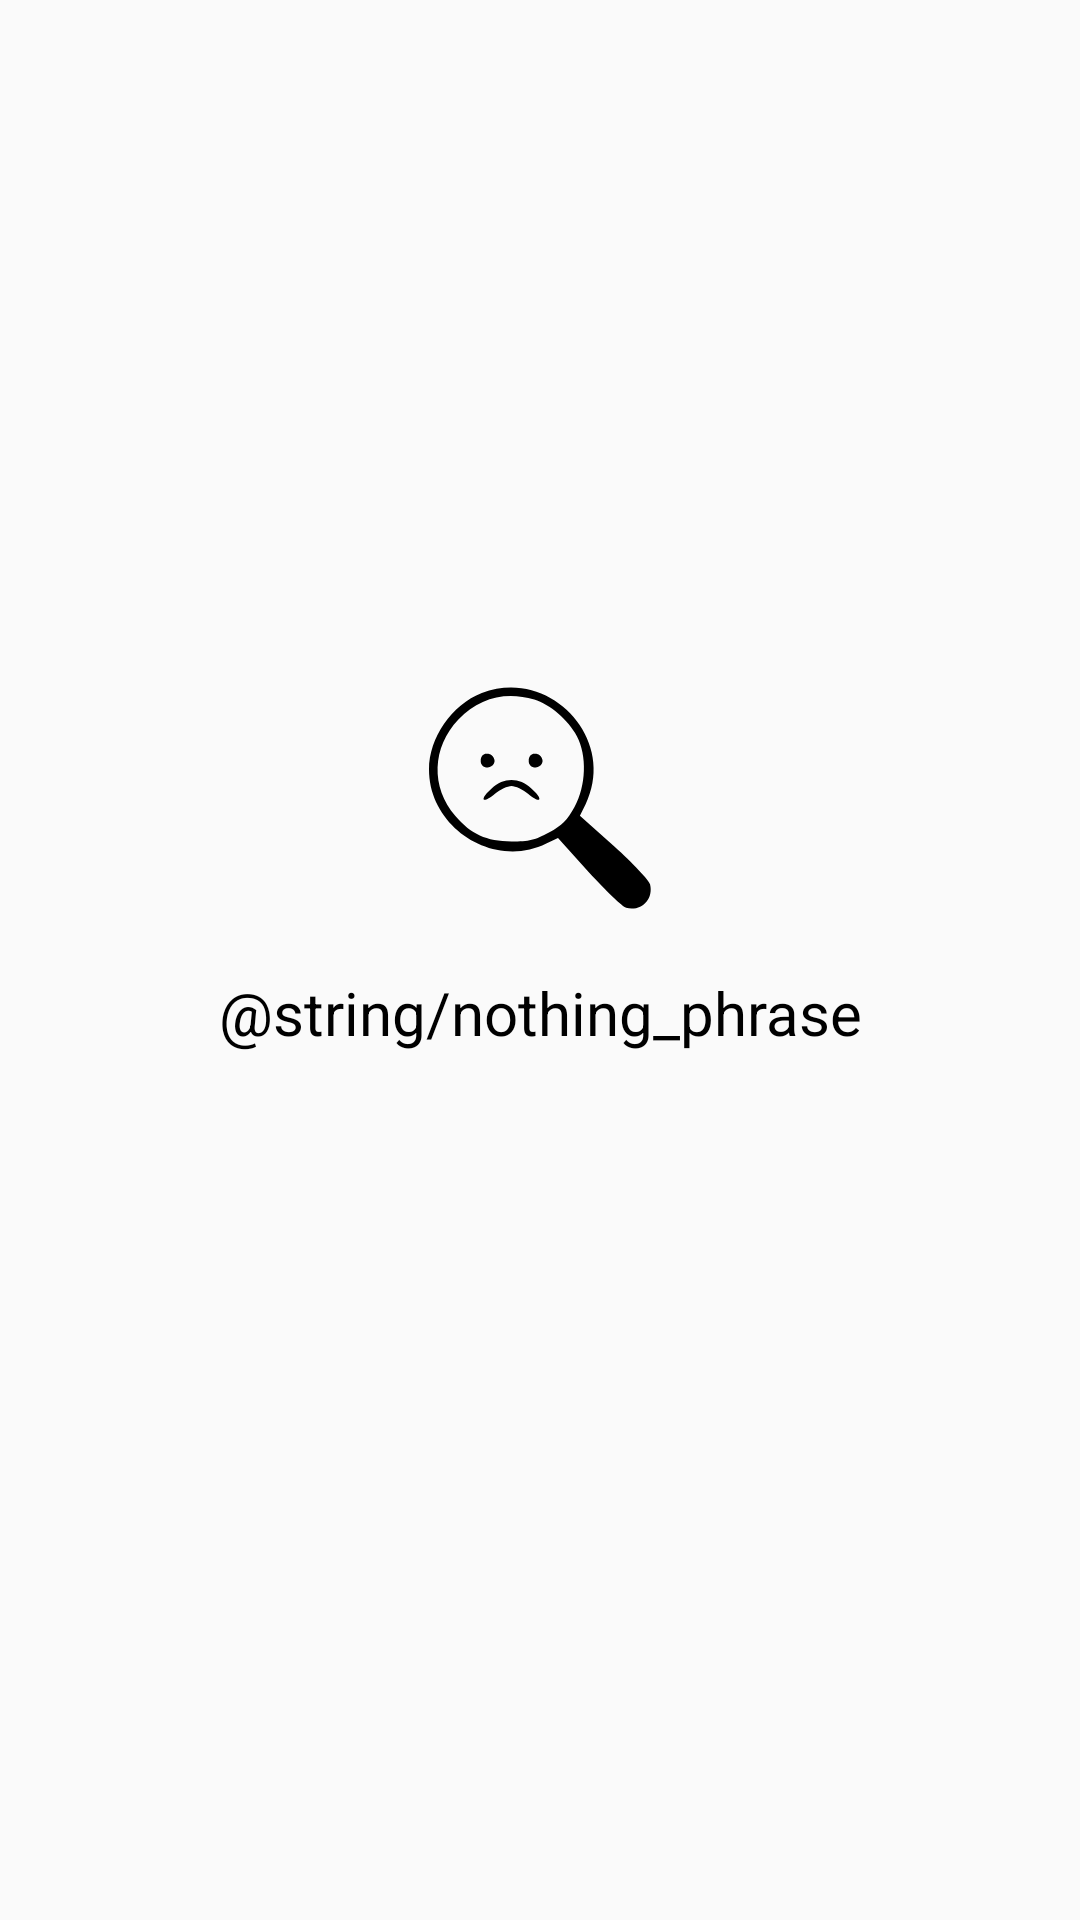

Reconstruct the res/layout file that produces this screen, plus the resources it refers to.
<!-- AndroidManifest.xml: application theme Theme.GitViewer -->
<!-- res/layout/layout_empty.xml -->
<?xml version="1.0" encoding="utf-8"?>
<layout xmlns:android="http://schemas.android.com/apk/res/android"
    xmlns:app="http://schemas.android.com/apk/res-auto">

    <androidx.constraintlayout.widget.ConstraintLayout
        android:layout_width="match_parent"
        android:layout_height="match_parent">

        <ImageView
            android:id="@+id/empty_img"
            app:layout_constraintStart_toStartOf="parent"
            app:layout_constraintEnd_toEndOf="parent"
            app:layout_constraintTop_toTopOf="parent"
            app:layout_constraintBottom_toBottomOf="parent"
            app:layout_constraintVertical_bias="0.40"
            android:src="@drawable/ic_nothing"
            android:layout_width="wrap_content"
            android:layout_height="wrap_content" />

        <TextView
            app:layout_constraintStart_toStartOf="parent"
            app:layout_constraintEnd_toEndOf="parent"
            app:layout_constraintTop_toBottomOf="@id/empty_img"
            android:layout_marginTop="8dp"
            android:gravity="center"
            android:text="@string/nothing_phrase"
            android:textColor="@color/black"
            android:textSize="20sp"
            android:layout_width="wrap_content"
            android:layout_height="wrap_content" />


    </androidx.constraintlayout.widget.ConstraintLayout>
</layout>
<!-- resources referenced by this layout -->
<resources>
  <color name="black">#FF000000</color>
  <!-- drawable ic_nothing (drawable) -->
  <vector xmlns:android="http://schemas.android.com/apk/res/android"
      android:width="100dp"
      android:height="100dp"
      android:viewportWidth="100"
      android:viewportHeight="100">
    <path
        android:pathData="M30.6,15c-10,3.9 -17.6,14.9 -17.6,25.5 0,19.6 21.8,33.3 39.1,24.7l3.9,-1.9 10.2,11.4c5.7,6.2 11.3,11.6 12.5,11.9 5,1.3 9.2,-2.8 8,-7.8 -0.4,-1.4 -5.7,-7 -12,-12.7l-11.4,-10.2 1.9,-3.8c10.7,-21.7 -11.9,-45.9 -34.6,-37.1zM48.1,17.2c5.1,1.5 11.4,6.9 14.2,12.2 3.4,6.5 3.1,16.5 -0.8,23.6 -2.4,4.4 -4.1,6.1 -8.5,8.5 -4.6,2.5 -6.6,3 -12.5,3 -8.4,-0.1 -13.5,-2.4 -18.7,-8.5 -8.3,-9.6 -7.8,-23 1,-32.2 6.9,-7.2 15.8,-9.5 25.3,-6.6z"
        android:fillColor="#000000"
        android:strokeColor="#00000000"/>
    <path
        android:pathData="M30.4,36.5c-0.4,0.9 -0.2,2.1 0.4,2.7 1.5,1.5 4.4,0.1 4,-1.9 -0.4,-2.3 -3.6,-2.9 -4.4,-0.8z"
        android:fillColor="#000000"
        android:strokeColor="#00000000"/>
    <path
        android:pathData="M46.4,36.5c-0.4,0.9 -0.2,2.1 0.4,2.7 1.5,1.5 4.4,0.1 4,-1.9 -0.4,-2.3 -3.6,-2.9 -4.4,-0.8z"
        android:fillColor="#000000"
        android:strokeColor="#00000000"/>
    <path
        android:pathData="M33.8,46.9c-4.2,3.7 -3,5.3 1.2,1.7 1.7,-1.4 4.2,-2.6 5.5,-2.6 1.3,-0 3.8,1.2 5.5,2.6 4.2,3.6 5.4,2 1.2,-1.7 -2.2,-2 -4.3,-2.9 -6.7,-2.9 -2.4,-0 -4.5,0.9 -6.7,2.9z"
        android:fillColor="#000000"
        android:strokeColor="#00000000"/>
  </vector>
  <style name="Theme.GitViewer" parent="Theme.MaterialComponents.DayNight.NoActionBar.Bridge">
          
          <item name="colorPrimary">@color/purple_500</item>
          <item name="colorPrimaryVariant">@color/purple_700</item>
          <item name="colorOnPrimary">@color/white</item>
          
          <item name="colorSecondary">@color/teal_200</item>
          <item name="colorSecondaryVariant">@color/teal_700</item>
          <item name="colorOnSecondary">@color/black</item>
          
          <item name="android:statusBarColor" tools:targetApi="l">?attr/colorPrimaryVariant</item>
          
      </style>
  <color name="purple_500">#FF6200EE</color>
  <color name="purple_700">#FF3700B3</color>
  <color name="white">#FFFFFFFF</color>
  <color name="teal_200">#FF03DAC5</color>
  <color name="teal_700">#FF018786</color>
</resources>
